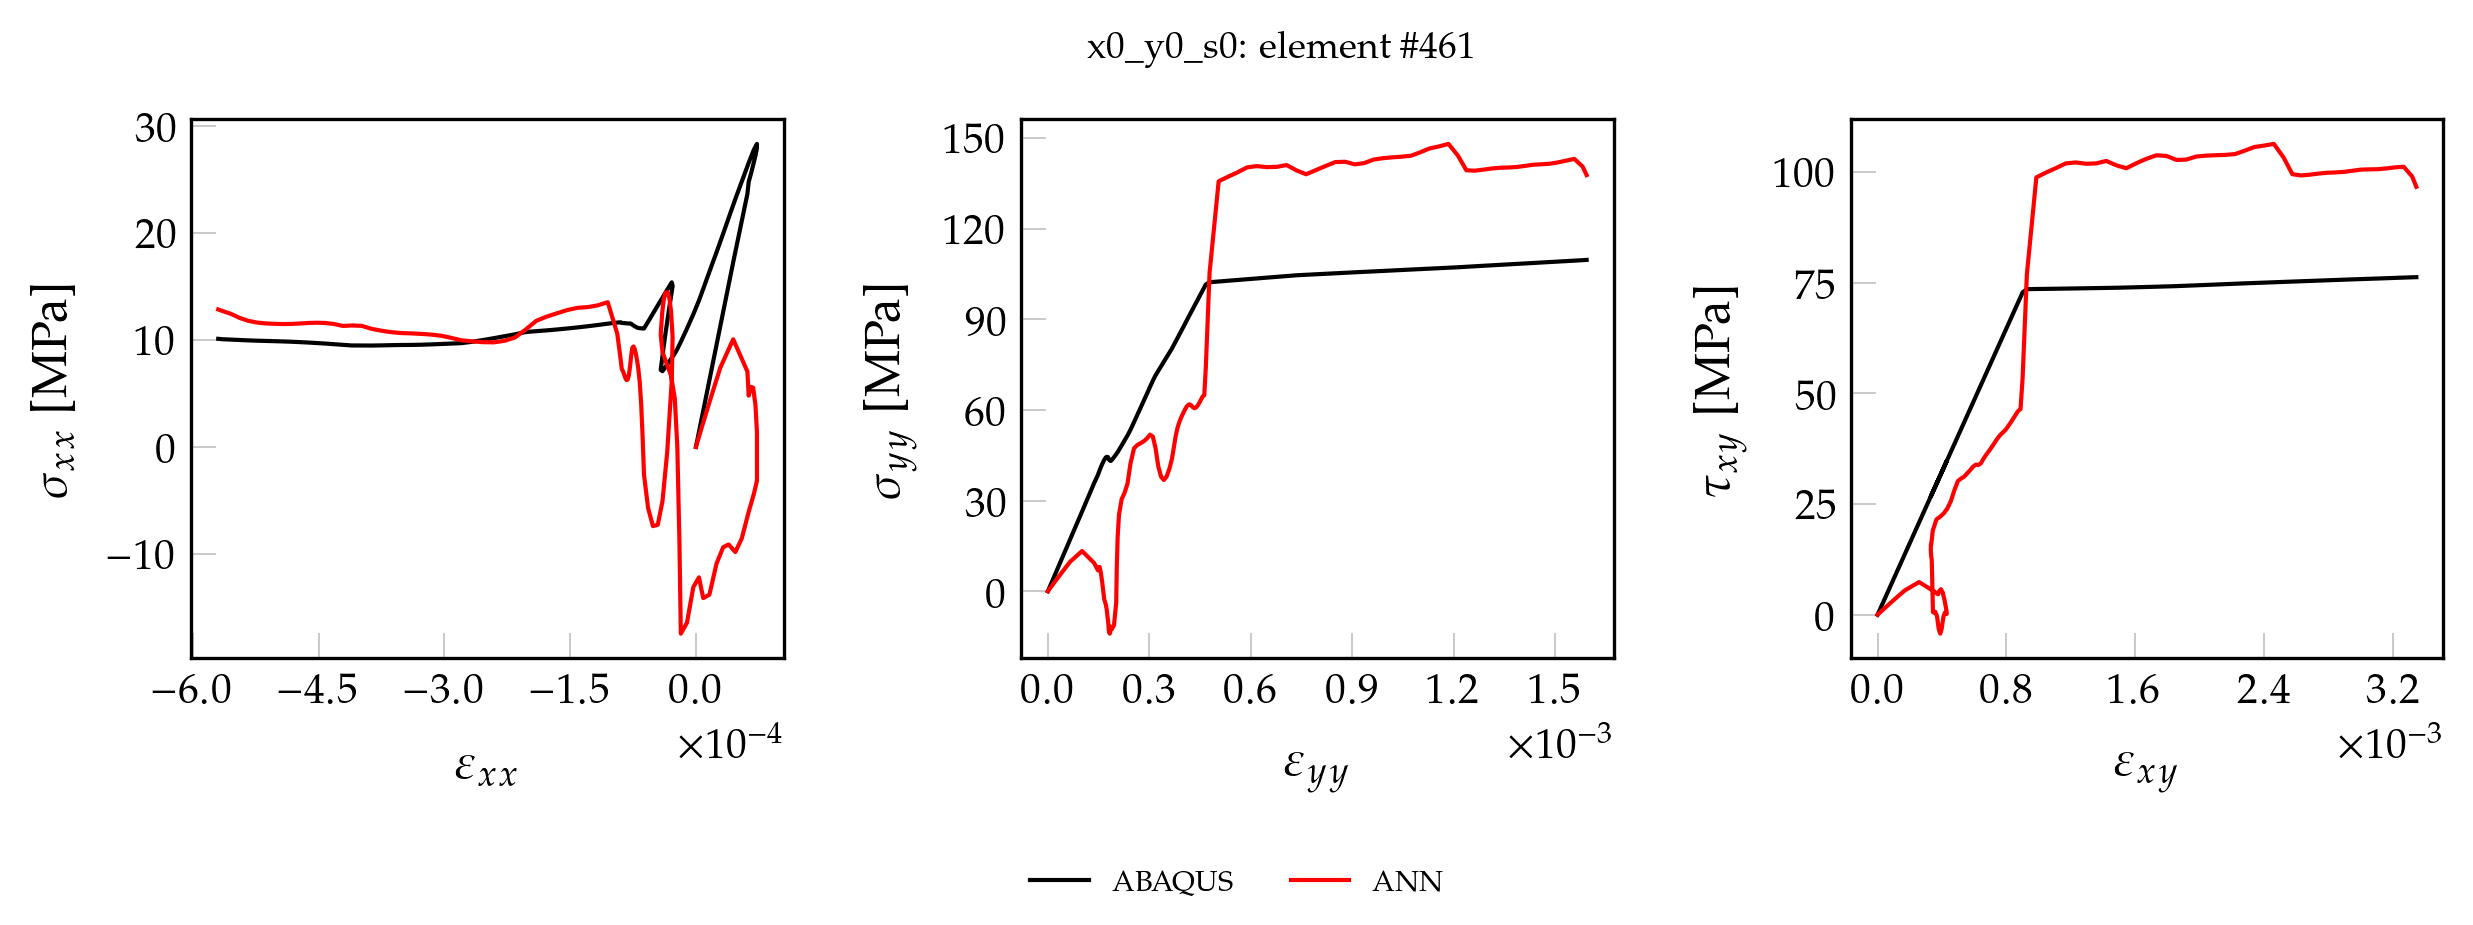

Source data for this figure (header and first rows):
, exx_t, eyy_t, exy_t, sxx_t, syy_t, sxy_t, pred_x, pred_y, pred_xy
0, 0.000000000000, 0.000000000000, 0.000000000000, 0.000000000000, 0.000000000000, 0.000000000000, 0.000000000000, 0.000000000000, 0.000000000000
1, 0.000002039, 0.000004643, 0.00001182, 0.792, 1.213, 0.9551, 0.5374, 0.7121, 0.3968
2, 0.000004078, 0.000009286, 0.00002365, 1.584, 2.425, 1.91, 1.072, 1.421, 0.7917
3, 0.000007136, 0.00001625, 0.00004139, 2.772, 4.244, 3.343, 1.869, 2.477, 1.38
4, 0.00001172, 0.0000267, 0.00006799, 4.554, 6.973, 5.492, 3.053, 4.047, 2.256
5, 0.00001861, 0.00004237, 0.0001079, 7.227, 11.07, 8.715, 4.804, 6.368, 3.551
6, 0.00002893, 0.00006588, 0.0001678, 11.24, 17.2, 13.55, 7.376, 9.775, 5.448
7, 0.00004441, 0.0001011, 0.0002576, 17.25, 26.41, 20.8, 10.05, 13.3, 7.376
8, 0.00006135, 0.0001369, 0.0003514, 23.64, 35.84, 28.38, 7.04, 9.302, 5.261
9, 0.0000629, 0.000148, 0.0003759, 24.76, 38.52, 30.36, 4.786, 6.875, 4.61
10, 0.00006552, 0.00015, 0.0003838, 25.5, 39.15, 31, 5.606, 7.963, 5.354
11, 0.00006822, 0.000153, 0.0003937, 26.33, 40.02, 31.8, 5.529, 8.011, 5.766
12, 0.00007097, 0.0001566, 0.000405, 27.22, 41.05, 32.71, 3.899, 6.017, 5.008
13, 0.00007276, 0.0001608, 0.0004159, 27.92, 42.14, 33.59, 1.359, 2.776, 3.348
14, 0.00007277, 0.0001664, 0.0004269, 28.31, 43.44, 34.48, -3.167, -2.643, 1.193
15, 0.0000691, 0.0001709, 0.00043, 27.78, 44.22, 34.73, -4.375, -4.292, 0.1747
16, 0.00006269, 0.0001739, 0.0004261, 26.5, 44.46, 34.41, -6.128, -5.996, 0.2542
17, 0.00005463, 0.000176, 0.000418, 24.79, 44.4, 33.76, -8.558, -8.3, 0.4435
18, 0.00004698, 0.000178, 0.0004093, 23.16, 44.33, 33.06, -9.832, -10.12, -0.4488
19, 0.00003897, 0.0001791, 0.0003978, 21.39, 44.02, 32.13, -9.12, -11.42, -3.265
20, 0.0000325, 0.0001796, 0.0003897, 19.94, 43.71, 31.48, -9.378, -12.61, -4.283
21, 0.00002452, 0.0001809, 0.0003802, 18.18, 43.45, 30.71, -10.92, -13.58, -3.238
22, 0.00001604, 0.0001829, 0.000369, 16.37, 43.32, 29.8, -13.81, -14.05, -0.2603
23, 0.00000866, 0.0001843, 0.0003577, 14.76, 43.14, 28.89, -14.13, -13.46, 0.6794
24, 0.000003597, 0.0001856, 0.000349, 13.68, 43.08, 28.18, -12.2, -11.71, 0.4675
25, -0.000003148, 0.0001894, 0.0003444, 12.39, 43.49, 27.81, -13.11, -12.48, 0.5646
26, -0.00001074, 0.0001953, 0.0003418, 11.04, 44.33, 27.61, -16.44, -11.21, 4.343
27, -0.00001804, 0.0002019, 0.000338, 9.814, 45.34, 27.3, -17.46, -3.81, 10.49
28, -0.00001973, 0.0002036, 0.0003363, 9.543, 45.62, 27.16, -8.751, 7.909, 12.54
29, -0.00002223, 0.0002062, 0.0003338, 9.142, 46.03, 26.96, 0.05385, 17.92, 13.05
30, -0.00002527, 0.0002101, 0.0003307, 8.715, 46.74, 26.71, 4.553, 25.27, 14.55
31, -0.00002977, 0.0002179, 0.0003313, 8.211, 48.21, 26.76, 6.683, 30.41, 15.87
32, -0.000035, 0.0002267, 0.000333, 7.618, 49.89, 26.9, 7.792, 32.57, 15.77
33, -0.00003994, 0.0002353, 0.0003347, 7.073, 51.53, 27.03, 8.86, 35.6, 16.26
34, -0.00004203, 0.000244, 0.0003432, 7.195, 53.4, 27.72, 10.5, 42.22, 19.03
35, -0.00004014, 0.0002546, 0.0003659, 8.366, 55.99, 29.56, 12.63, 47.32, 21.53
36, -0.00003819, 0.0002652, 0.0003891, 9.545, 58.55, 31.43, 13.88, 48.43, 22.16
37, -0.00003608, 0.0002755, 0.0004119, 10.75, 61.07, 33.27, 14.41, 49.07, 22.91
38, -0.00003393, 0.0002849, 0.000434, 11.9, 63.41, 35.05, 14.45, 49.74, 24.02
39, -0.00003187, 0.0002938, 0.0004559, 12.98, 65.58, 36.82, 13.98, 50.68, 25.69
40, -0.00002976, 0.0003018, 0.0004774, 14.03, 67.58, 38.56, 12.74, 51.8, 28.12
41, -0.00002784, 0.0003101, 0.0004995, 15.04, 69.62, 40.34, 10.3, 51.19, 30.22
42, -0.00002883, 0.0003182, 0.0005196, 15.37, 71.43, 41.97, 6.244, 47.35, 30.77
43, -0.00003428, 0.0003263, 0.0005378, 14.68, 72.92, 43.43, -0.4971, 41.3, 31.17
44, -0.00003988, 0.0003345, 0.0005559, 13.95, 74.42, 44.9, -5.063, 37.89, 31.89
45, -0.00004552, 0.0003426, 0.000574, 13.22, 75.92, 46.36, -7.284, 36.8, 32.59
46, -0.00005129, 0.0003509, 0.000592, 12.46, 77.43, 47.82, -7.407, 37.95, 33.38
47, -0.00005705, 0.0003591, 0.00061, 11.69, 78.91, 49.27, -5.726, 40.51, 33.89
48, -0.00006197, 0.0003663, 0.0006271, 11.06, 80.25, 50.65, -2.59, 43.63, 33.83
49, -0.00006367, 0.0003721, 0.0006421, 11.07, 81.45, 51.87, 1.05, 47.47, 34.2
50, -0.00006534, 0.0003778, 0.0006573, 11.08, 82.66, 53.09, 4.022, 51.45, 35.17
51, -0.00006701, 0.0003836, 0.0006725, 11.09, 83.88, 54.31, 6.024, 54.28, 36.01
52, -0.00006866, 0.0003893, 0.0006875, 11.11, 85.09, 55.53, 7.265, 56.22, 36.74
53, -0.0000702, 0.000395, 0.0007023, 11.15, 86.3, 56.72, 8.075, 57.74, 37.49
54, -0.00007163, 0.0004006, 0.0007171, 11.21, 87.5, 57.92, 8.685, 59.11, 38.29
55, -0.00007304, 0.0004063, 0.0007319, 11.27, 88.7, 59.12, 9.144, 60.36, 39.1
56, -0.00007444, 0.0004119, 0.0007467, 11.34, 89.9, 60.31, 9.384, 61.35, 39.89
57, -0.00007582, 0.0004175, 0.0007614, 11.41, 91.1, 61.5, 9.263, 61.83, 40.56
58, -0.00007709, 0.000423, 0.0007758, 11.5, 92.29, 62.66, 8.607, 61.56, 41.07
59, -0.00007848, 0.0004282, 0.00079, 11.53, 93.38, 63.81, 7.582, 60.89, 41.56
... 51 more rows
